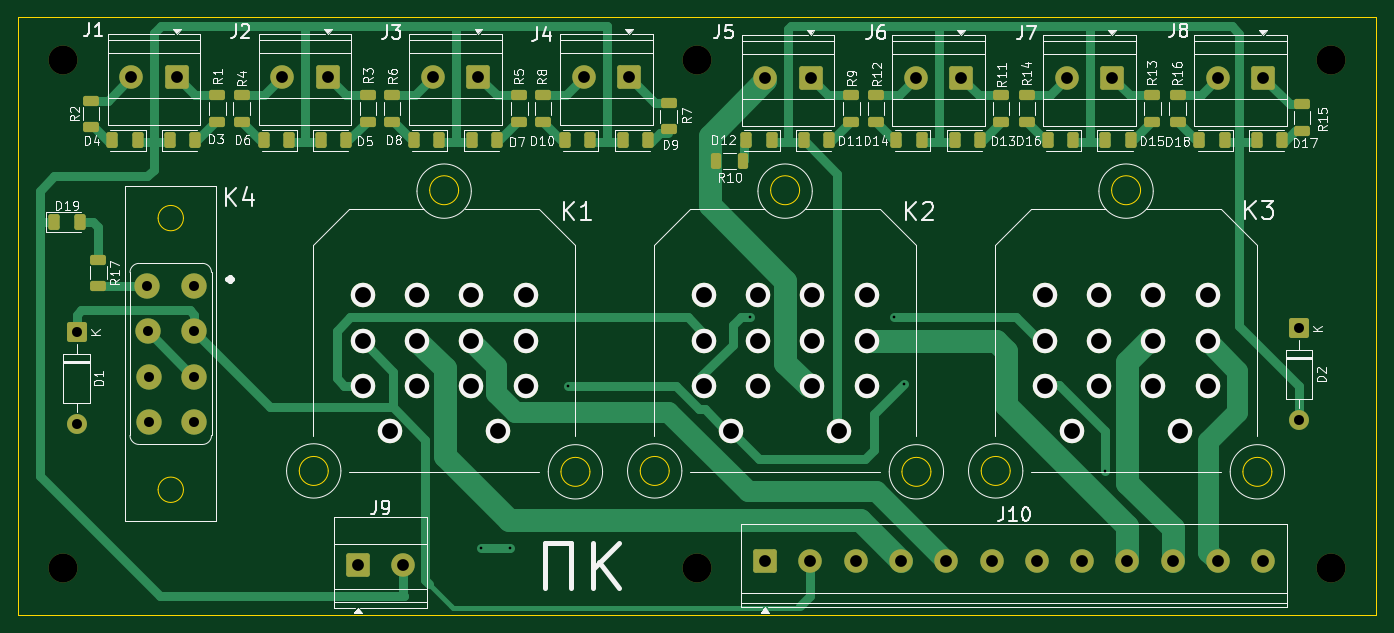
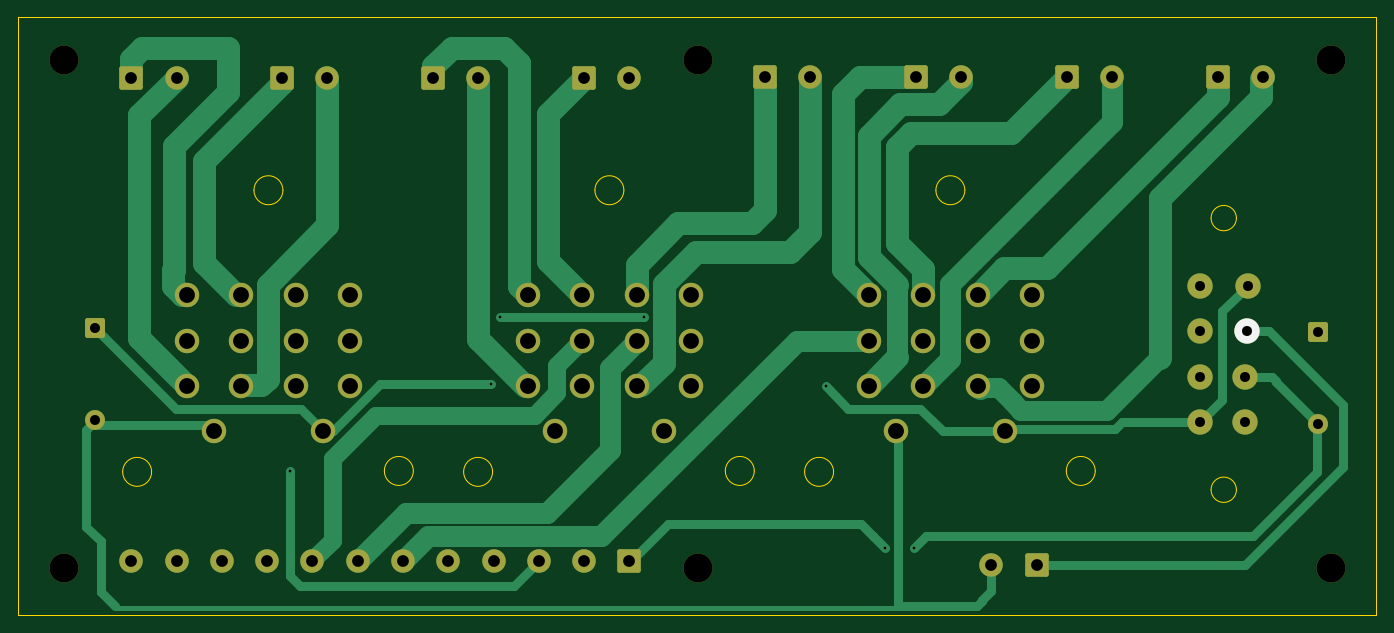
Circuit board: 11 layer files. Board 150.0 x 66.0 mm.
- bottom_copper: блок коммутации-B_Cu.gbr (17448 bytes)
- bottom_mask: блок коммутации-B_Mask.gbr (4508 bytes)
- paste: блок коммутации-B_Paste.gbr (475 bytes)
- bottom_silk: блок коммутации-B_Silkscreen.gbr (546 bytes)
- outline: блок коммутации-Edge_Cuts.gbr (2487 bytes)
- top_copper: блок коммутации-F_Cu.gbr (25924 bytes)
- top_mask: блок коммутации-F_Mask.gbr (7642 bytes)
- paste: блок коммутации-F_Paste.gbr (4130 bytes)
- top_silk: блок коммутации-F_Silkscreen.gbr (81237 bytes)
- drill: блок коммутации-NPTH.drl (428 bytes)
- drill: блок коммутации-PTH.drl (1997 bytes)

=== bottom_copper: блок коммутации-B_Cu.gbr (17448 bytes, source omitted) ===
=== bottom_mask: блок коммутации-B_Mask.gbr ===
%TF.GenerationSoftware,KiCad,Pcbnew,10.0.0*%
%TF.CreationDate,2026-07-01T15:02:10+03:00*%
%TF.ProjectId,____ __________,313b3e3a-203a-43e3-9c3c-434230463838,rev?*%
%TF.SameCoordinates,Original*%
%TF.FileFunction,Soldermask,Bot*%
%TF.FilePolarity,Negative*%
%FSLAX46Y46*%
G04 Gerber Fmt 4.6, Leading zero omitted, Abs format (unit mm)*
G04 Created by KiCad (PCBNEW 10.0.0) date 2026-07-01 15:02:10*
%MOMM*%
%LPD*%
G01*
G04 APERTURE LIST*
G04 Aperture macros list*
%AMRoundRect*
0 Rectangle with rounded corners*
0 $1 Rounding radius*
0 $2 $3 $4 $5 $6 $7 $8 $9 X,Y pos of 4 corners*
0 Add a 4 corners polygon primitive as box body*
4,1,4,$2,$3,$4,$5,$6,$7,$8,$9,$2,$3,0*
0 Add four circle primitives for the rounded corners*
1,1,$1+$1,$2,$3*
1,1,$1+$1,$4,$5*
1,1,$1+$1,$6,$7*
1,1,$1+$1,$8,$9*
0 Add four rect primitives between the rounded corners*
20,1,$1+$1,$2,$3,$4,$5,0*
20,1,$1+$1,$4,$5,$6,$7,0*
20,1,$1+$1,$6,$7,$8,$9,0*
20,1,$1+$1,$8,$9,$2,$3,0*%
G04 Aperture macros list end*
%ADD10C,3.200000*%
%ADD11RoundRect,0.250000X-1.050000X-1.050000X1.050000X-1.050000X1.050000X1.050000X-1.050000X1.050000X0*%
%ADD12C,2.600000*%
%ADD13C,2.700000*%
%ADD14RoundRect,0.250000X1.050000X1.050000X-1.050000X1.050000X-1.050000X-1.050000X1.050000X-1.050000X0*%
%ADD15RoundRect,0.249999X-0.850001X0.850001X-0.850001X-0.850001X0.850001X-0.850001X0.850001X0.850001X0*%
%ADD16C,2.200000*%
%ADD17C,2.800000*%
G04 APERTURE END LIST*
D10*
%TO.C,REF\u002A\u002A*%
X89000000Y-120000000D03*
%TD*%
%TO.C,REF\u002A\u002A*%
X229000000Y-120000000D03*
%TD*%
D11*
%TO.C,J10*%
X166540000Y-119280000D03*
D12*
X171540000Y-119280000D03*
X176540000Y-119280000D03*
X181540000Y-119280000D03*
X186540000Y-119280000D03*
X191540000Y-119280000D03*
X196540000Y-119280000D03*
X201540000Y-119280000D03*
X206540000Y-119280000D03*
X211540000Y-119280000D03*
X216540000Y-119280000D03*
X221540000Y-119280000D03*
%TD*%
D10*
%TO.C,REF\u002A\u002A*%
X89000000Y-64000000D03*
%TD*%
D13*
%TO.C,K3*%
X215400000Y-99930000D03*
X215400000Y-94940000D03*
X215400000Y-89930000D03*
X209400000Y-99920000D03*
X209400000Y-94930000D03*
X209400000Y-89930000D03*
X203400000Y-99920000D03*
X203400000Y-94930000D03*
X203400000Y-89920000D03*
X197400000Y-99920000D03*
X197400000Y-94930000D03*
X197400000Y-89920000D03*
X212400000Y-104930000D03*
X200400000Y-104930000D03*
%TD*%
D14*
%TO.C,J4*%
X151550000Y-65830000D03*
D12*
X146550000Y-65830000D03*
%TD*%
D14*
%TO.C,J8*%
X221550000Y-65940000D03*
D12*
X216550000Y-65940000D03*
%TD*%
D10*
%TO.C,REF\u002A\u002A*%
X159000000Y-120000000D03*
%TD*%
%TO.C,REF\u002A\u002A*%
X159000000Y-64000000D03*
%TD*%
D15*
%TO.C,D2*%
X225510000Y-93580000D03*
D16*
X225510000Y-103740000D03*
%TD*%
D14*
%TO.C,J2*%
X118216667Y-65830000D03*
D12*
X113216667Y-65830000D03*
%TD*%
D10*
%TO.C,REF\u002A\u002A*%
X229000000Y-64000000D03*
%TD*%
D14*
%TO.C,J6*%
X188216667Y-65940000D03*
D12*
X183216667Y-65940000D03*
%TD*%
D11*
%TO.C,J9*%
X121550000Y-119740000D03*
D12*
X126550000Y-119740000D03*
%TD*%
D13*
%TO.C,K2*%
X177745000Y-99930000D03*
X177745000Y-94940000D03*
X177745000Y-89930000D03*
X171745000Y-99920000D03*
X171745000Y-94930000D03*
X171745000Y-89930000D03*
X165745000Y-99920000D03*
X165745000Y-94930000D03*
X165745000Y-89920000D03*
X159745000Y-99920000D03*
X159745000Y-94930000D03*
X159745000Y-89920000D03*
X174745000Y-104930000D03*
X162745000Y-104930000D03*
%TD*%
D14*
%TO.C,J1*%
X101550000Y-65830000D03*
D12*
X96550000Y-65830000D03*
%TD*%
D14*
%TO.C,J5*%
X171550000Y-65940000D03*
D12*
X166550000Y-65940000D03*
%TD*%
D15*
%TO.C,D1*%
X90500000Y-94010000D03*
D16*
X90500000Y-104170000D03*
%TD*%
D17*
%TO.C,K4*%
X103520000Y-88910000D03*
X103520000Y-98910000D03*
X98270000Y-88910000D03*
X98520000Y-103910000D03*
X98370000Y-93910000D03*
X103520000Y-103910000D03*
X103520000Y-93910000D03*
X98520000Y-98910000D03*
%TD*%
D14*
%TO.C,J3*%
X134883333Y-65830000D03*
D12*
X129883333Y-65830000D03*
%TD*%
D13*
%TO.C,K1*%
X140090000Y-99930000D03*
X140090000Y-94940000D03*
X140090000Y-89930000D03*
X134090000Y-99920000D03*
X134090000Y-94930000D03*
X134090000Y-89930000D03*
X128090000Y-99920000D03*
X128090000Y-94930000D03*
X128090000Y-89920000D03*
X122090000Y-99920000D03*
X122090000Y-94930000D03*
X122090000Y-89920000D03*
X137090000Y-104930000D03*
X125090000Y-104930000D03*
%TD*%
D14*
%TO.C,J7*%
X204883333Y-65940000D03*
D12*
X199883333Y-65940000D03*
%TD*%
M02*

=== paste: блок коммутации-B_Paste.gbr ===
%TF.GenerationSoftware,KiCad,Pcbnew,10.0.0*%
%TF.CreationDate,2026-07-01T15:02:10+03:00*%
%TF.ProjectId,____ __________,313b3e3a-203a-43e3-9c3c-434230463838,rev?*%
%TF.SameCoordinates,Original*%
%TF.FileFunction,Paste,Bot*%
%TF.FilePolarity,Positive*%
%FSLAX46Y46*%
G04 Gerber Fmt 4.6, Leading zero omitted, Abs format (unit mm)*
G04 Created by KiCad (PCBNEW 10.0.0) date 2026-07-01 15:02:10*
%MOMM*%
%LPD*%
G01*
G04 APERTURE LIST*
G04 APERTURE END LIST*
M02*

=== bottom_silk: блок коммутации-B_Silkscreen.gbr ===
%TF.GenerationSoftware,KiCad,Pcbnew,10.0.0*%
%TF.CreationDate,2026-07-01T15:02:10+03:00*%
%TF.ProjectId,____ __________,313b3e3a-203a-43e3-9c3c-434230463838,rev?*%
%TF.SameCoordinates,Original*%
%TF.FileFunction,Legend,Bot*%
%TF.FilePolarity,Positive*%
%FSLAX46Y46*%
G04 Gerber Fmt 4.6, Leading zero omitted, Abs format (unit mm)*
G04 Created by KiCad (PCBNEW 10.0.0) date 2026-07-01 15:02:10*
%MOMM*%
%LPD*%
G01*
G04 APERTURE LIST*
%ADD10C,2.800000*%
G04 APERTURE END LIST*
D10*
%TO.C,K4*%
X98370000Y-93910000D03*
%TD*%
M02*

=== outline: блок коммутации-Edge_Cuts.gbr ===
%TF.GenerationSoftware,KiCad,Pcbnew,10.0.0*%
%TF.CreationDate,2026-07-01T15:02:10+03:00*%
%TF.ProjectId,____ __________,313b3e3a-203a-43e3-9c3c-434230463838,rev?*%
%TF.SameCoordinates,Original*%
%TF.FileFunction,Profile,NP*%
%FSLAX46Y46*%
G04 Gerber Fmt 4.6, Leading zero omitted, Abs format (unit mm)*
G04 Created by KiCad (PCBNEW 10.0.0) date 2026-07-01 15:02:10*
%MOMM*%
%LPD*%
G01*
G04 APERTURE LIST*
%TA.AperFunction,Profile*%
%ADD10C,0.050000*%
%TD*%
G04 APERTURE END LIST*
D10*
X84050000Y-59240000D02*
X234050000Y-59240000D01*
X234050000Y-125240000D01*
X84050000Y-125240000D01*
X84050000Y-59240000D01*
%TO.C,K3*%
X193600000Y-109330000D02*
G75*
G02*
X190400000Y-109330000I-1600000J0D01*
G01*
X190400000Y-109330000D02*
G75*
G02*
X193600000Y-109330000I1600000J0D01*
G01*
X208000000Y-78330000D02*
G75*
G02*
X204800000Y-78330000I-1600000J0D01*
G01*
X204800000Y-78330000D02*
G75*
G02*
X208000000Y-78330000I1600000J0D01*
G01*
X222500000Y-109430000D02*
G75*
G02*
X219300000Y-109430000I-1600000J0D01*
G01*
X219300000Y-109430000D02*
G75*
G02*
X222500000Y-109430000I1600000J0D01*
G01*
%TO.C,K2*%
X155945000Y-109330000D02*
G75*
G02*
X152745000Y-109330000I-1600000J0D01*
G01*
X152745000Y-109330000D02*
G75*
G02*
X155945000Y-109330000I1600000J0D01*
G01*
X170345000Y-78330000D02*
G75*
G02*
X167145000Y-78330000I-1600000J0D01*
G01*
X167145000Y-78330000D02*
G75*
G02*
X170345000Y-78330000I1600000J0D01*
G01*
X184845000Y-109430000D02*
G75*
G02*
X181645000Y-109430000I-1600000J0D01*
G01*
X181645000Y-109430000D02*
G75*
G02*
X184845000Y-109430000I1600000J0D01*
G01*
%TO.C,K4*%
X102300000Y-81410000D02*
G75*
G02*
X99500000Y-81410000I-1400000J0D01*
G01*
X99500000Y-81410000D02*
G75*
G02*
X102300000Y-81410000I1400000J0D01*
G01*
X102300000Y-111410000D02*
G75*
G02*
X99500000Y-111410000I-1400000J0D01*
G01*
X99500000Y-111410000D02*
G75*
G02*
X102300000Y-111410000I1400000J0D01*
G01*
%TO.C,K1*%
X118290000Y-109330000D02*
G75*
G02*
X115090000Y-109330000I-1600000J0D01*
G01*
X115090000Y-109330000D02*
G75*
G02*
X118290000Y-109330000I1600000J0D01*
G01*
X132690000Y-78330000D02*
G75*
G02*
X129490000Y-78330000I-1600000J0D01*
G01*
X129490000Y-78330000D02*
G75*
G02*
X132690000Y-78330000I1600000J0D01*
G01*
X147190000Y-109430000D02*
G75*
G02*
X143990000Y-109430000I-1600000J0D01*
G01*
X143990000Y-109430000D02*
G75*
G02*
X147190000Y-109430000I1600000J0D01*
G01*
%TD*%
M02*

=== top_copper: блок коммутации-F_Cu.gbr (25924 bytes, source omitted) ===
=== top_mask: блок коммутации-F_Mask.gbr (7642 bytes, source omitted) ===
=== paste: блок коммутации-F_Paste.gbr ===
%TF.GenerationSoftware,KiCad,Pcbnew,10.0.0*%
%TF.CreationDate,2026-07-01T15:02:10+03:00*%
%TF.ProjectId,____ __________,313b3e3a-203a-43e3-9c3c-434230463838,rev?*%
%TF.SameCoordinates,Original*%
%TF.FileFunction,Paste,Top*%
%TF.FilePolarity,Positive*%
%FSLAX46Y46*%
G04 Gerber Fmt 4.6, Leading zero omitted, Abs format (unit mm)*
G04 Created by KiCad (PCBNEW 10.0.0) date 2026-07-01 15:02:10*
%MOMM*%
%LPD*%
G01*
G04 APERTURE LIST*
G04 Aperture macros list*
%AMRoundRect*
0 Rectangle with rounded corners*
0 $1 Rounding radius*
0 $2 $3 $4 $5 $6 $7 $8 $9 X,Y pos of 4 corners*
0 Add a 4 corners polygon primitive as box body*
4,1,4,$2,$3,$4,$5,$6,$7,$8,$9,$2,$3,0*
0 Add four circle primitives for the rounded corners*
1,1,$1+$1,$2,$3*
1,1,$1+$1,$4,$5*
1,1,$1+$1,$6,$7*
1,1,$1+$1,$8,$9*
0 Add four rect primitives between the rounded corners*
20,1,$1+$1,$2,$3,$4,$5,0*
20,1,$1+$1,$4,$5,$6,$7,0*
20,1,$1+$1,$6,$7,$8,$9,0*
20,1,$1+$1,$8,$9,$2,$3,0*%
G04 Aperture macros list end*
%ADD10RoundRect,0.250000X-0.625000X0.312500X-0.625000X-0.312500X0.625000X-0.312500X0.625000X0.312500X0*%
%ADD11RoundRect,0.250000X-0.375000X-0.625000X0.375000X-0.625000X0.375000X0.625000X-0.375000X0.625000X0*%
%ADD12RoundRect,0.250000X0.375000X0.625000X-0.375000X0.625000X-0.375000X-0.625000X0.375000X-0.625000X0*%
%ADD13RoundRect,0.250000X0.625000X-0.312500X0.625000X0.312500X-0.625000X0.312500X-0.625000X-0.312500X0*%
%ADD14RoundRect,0.250000X0.312500X0.625000X-0.312500X0.625000X-0.312500X-0.625000X0.312500X-0.625000X0*%
G04 APERTURE END LIST*
D10*
%TO.C,R17*%
X92910000Y-85995000D03*
X92910000Y-88920000D03*
%TD*%
D11*
%TO.C,D19*%
X88030000Y-81860000D03*
X90830000Y-81860000D03*
%TD*%
D12*
%TO.C,D6*%
X113990000Y-72830000D03*
X111190000Y-72830000D03*
%TD*%
D11*
%TO.C,D15*%
X204110000Y-72830000D03*
X206910000Y-72830000D03*
%TD*%
D13*
%TO.C,R5*%
X139390000Y-70790000D03*
X139390000Y-67865000D03*
%TD*%
D11*
%TO.C,D7*%
X134130000Y-72830000D03*
X136930000Y-72830000D03*
%TD*%
D13*
%TO.C,R6*%
X125340000Y-70790000D03*
X125340000Y-67865000D03*
%TD*%
%TO.C,R4*%
X108730000Y-70790000D03*
X108730000Y-67865000D03*
%TD*%
%TO.C,R13*%
X209310000Y-70790000D03*
X209310000Y-67865000D03*
%TD*%
%TO.C,R16*%
X212080000Y-70790000D03*
X212080000Y-67865000D03*
%TD*%
%TO.C,R8*%
X142020000Y-70790000D03*
X142020000Y-67865000D03*
%TD*%
D12*
%TO.C,D14*%
X183840000Y-72830000D03*
X181040000Y-72830000D03*
%TD*%
%TO.C,D8*%
X130540000Y-72830000D03*
X127740000Y-72830000D03*
%TD*%
D11*
%TO.C,D9*%
X150830000Y-72830000D03*
X153630000Y-72830000D03*
%TD*%
%TO.C,D3*%
X100780000Y-72830000D03*
X103580000Y-72830000D03*
%TD*%
D12*
%TO.C,D16*%
X200560000Y-72830000D03*
X197760000Y-72830000D03*
%TD*%
D13*
%TO.C,R2*%
X92110000Y-71352500D03*
X92110000Y-68427500D03*
%TD*%
%TO.C,R14*%
X195480000Y-70790000D03*
X195480000Y-67865000D03*
%TD*%
D11*
%TO.C,D17*%
X220810000Y-72830000D03*
X223610000Y-72830000D03*
%TD*%
%TO.C,D13*%
X187500000Y-72830000D03*
X190300000Y-72830000D03*
%TD*%
D13*
%TO.C,R3*%
X122680000Y-70790000D03*
X122680000Y-67865000D03*
%TD*%
D12*
%TO.C,D12*%
X167260000Y-72830000D03*
X164460000Y-72830000D03*
%TD*%
D13*
%TO.C,R7*%
X155870000Y-71615000D03*
X155870000Y-68690000D03*
%TD*%
D11*
%TO.C,D5*%
X117470000Y-72830000D03*
X120270000Y-72830000D03*
%TD*%
D12*
%TO.C,D18*%
X217290000Y-72830000D03*
X214490000Y-72830000D03*
%TD*%
D13*
%TO.C,R9*%
X176070000Y-70790000D03*
X176070000Y-67865000D03*
%TD*%
D14*
%TO.C,R10*%
X164090000Y-75100000D03*
X161165000Y-75100000D03*
%TD*%
D13*
%TO.C,R12*%
X178790000Y-70790000D03*
X178790000Y-67865000D03*
%TD*%
%TO.C,R15*%
X225810000Y-71772500D03*
X225810000Y-68847500D03*
%TD*%
D11*
%TO.C,D11*%
X170830000Y-72830000D03*
X173630000Y-72830000D03*
%TD*%
D12*
%TO.C,D10*%
X147210000Y-72830000D03*
X144410000Y-72830000D03*
%TD*%
%TO.C,D4*%
X97240000Y-72830000D03*
X94440000Y-72830000D03*
%TD*%
D13*
%TO.C,R11*%
X192610000Y-70790000D03*
X192610000Y-67865000D03*
%TD*%
%TO.C,R1*%
X106050000Y-70790000D03*
X106050000Y-67865000D03*
%TD*%
M02*

=== top_silk: блок коммутации-F_Silkscreen.gbr (81237 bytes, source omitted) ===
=== drill: блок коммутации-NPTH.drl ===
M48
; DRILL file KiCad 10.0.0 date 2026-07-01T15:02:13
; FORMAT={-:-/ absolute / metric / decimal}
; #@! TF.CreationDate,2026-07-01T15:02:13+03:00
; #@! TF.GenerationSoftware,Kicad,Pcbnew,10.0.0
; #@! TF.FileFunction,NonPlated,1,2,NPTH
FMAT,2
METRIC
; #@! TA.AperFunction,NonPlated,NPTH,ComponentDrill
T1C3.200
%
G90
G05
T1
X89.0Y-64.0
X89.0Y-120.0
X159.0Y-64.0
X159.0Y-120.0
X229.0Y-64.0
X229.0Y-120.0
M30

=== drill: блок коммутации-PTH.drl ===
M48
; DRILL file KiCad 10.0.0 date 2026-07-01T15:02:13
; FORMAT={-:-/ absolute / metric / decimal}
; #@! TF.CreationDate,2026-07-01T15:02:13+03:00
; #@! TF.GenerationSoftware,Kicad,Pcbnew,10.0.0
; #@! TF.FileFunction,Plated,1,2,PTH
FMAT,2
METRIC
; #@! TA.AperFunction,Plated,PTH,ViaDrill
T1C0.300
; #@! TA.AperFunction,Plated,PTH,ComponentDrill
T2C1.100
; #@! TA.AperFunction,Plated,PTH,ComponentDrill
T3C1.300
; #@! TA.AperFunction,Plated,PTH,ComponentDrill
T4C1.750
%
G90
G05
T1
X135.12Y-117.84
X138.32Y-117.87
X144.8Y-99.99
X164.89Y-92.37
X180.77Y-92.3
X181.87Y-99.7
X204.02Y-109.34
T2
X90.5Y-94.01
X90.5Y-104.17
X98.27Y-88.91
X98.37Y-93.91
X98.52Y-98.91
X98.52Y-103.91
X103.52Y-88.91
X103.52Y-93.91
X103.52Y-98.91
X103.52Y-103.91
X225.51Y-93.58
X225.51Y-103.74
T3
X96.55Y-65.83
X101.55Y-65.83
X113.217Y-65.83
X118.217Y-65.83
X121.55Y-119.74
X126.55Y-119.74
X129.883Y-65.83
X134.883Y-65.83
X146.55Y-65.83
X151.55Y-65.83
X166.54Y-119.28
X166.55Y-65.94
X171.54Y-119.28
X171.55Y-65.94
X176.54Y-119.28
X181.54Y-119.28
X183.217Y-65.94
X186.54Y-119.28
X188.217Y-65.94
X191.54Y-119.28
X196.54Y-119.28
X199.883Y-65.94
X201.54Y-119.28
X204.883Y-65.94
X206.54Y-119.28
X211.54Y-119.28
X216.54Y-119.28
X216.55Y-65.94
X221.54Y-119.28
X221.55Y-65.94
T4
X122.09Y-89.92
X122.09Y-94.93
X122.09Y-99.92
X125.09Y-104.93
X128.09Y-89.92
X128.09Y-94.93
X128.09Y-99.92
X134.09Y-89.93
X134.09Y-94.93
X134.09Y-99.92
X137.09Y-104.93
X140.09Y-89.93
X140.09Y-94.94
X140.09Y-99.93
X159.745Y-89.92
X159.745Y-94.93
X159.745Y-99.92
X162.745Y-104.93
X165.745Y-89.92
X165.745Y-94.93
X165.745Y-99.92
X171.745Y-89.93
X171.745Y-94.93
X171.745Y-99.92
X174.745Y-104.93
X177.745Y-89.93
X177.745Y-94.94
X177.745Y-99.93
X197.4Y-89.92
X197.4Y-94.93
X197.4Y-99.92
X200.4Y-104.93
X203.4Y-89.92
X203.4Y-94.93
X203.4Y-99.92
X209.4Y-89.93
X209.4Y-94.93
X209.4Y-99.92
X212.4Y-104.93
X215.4Y-89.93
X215.4Y-94.94
X215.4Y-99.93
M30
